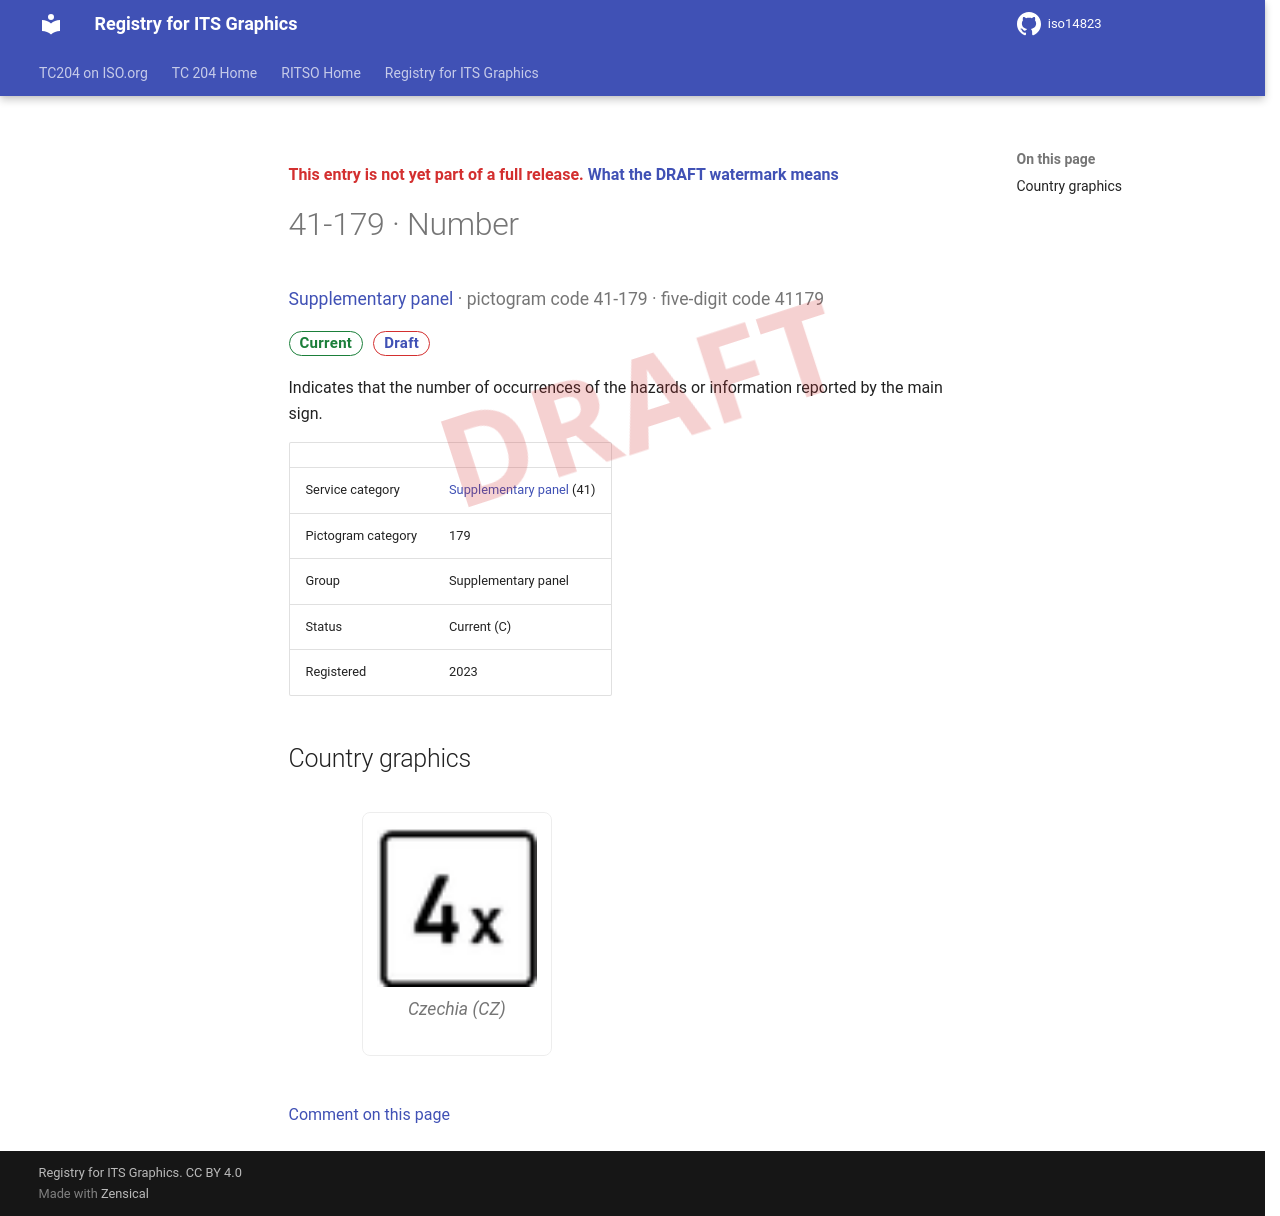

repository: k-vaughn/iso14823 · page: v0.1.0-alpha.1/signs/41-179/index.html · generator: mkdocs

<div class="draft4-watermark" aria-hidden="true"></div>

<p class="draft-note">This entry is not yet part of a full release. <a href="../#draft-watermark">What the DRAFT watermark means</a></p>

# 41-179 · Number

<p class="sign-kicker"><a href="../categories/41/">Supplementary panel</a> · pictogram code 41-179 · five-digit code 41179</p>
<p class="sign-chips"><span class="chip chip-current">Current</span> <a class="chip chip-draft" href="../#draft-watermark">Draft</a></p>
<p>Indicates that the number of occurrences of the hazards or information reported by the main sign.</p>
| | |
| --- | --- |
| Service category | <a href="../categories/41/">Supplementary panel</a> (41) |
| Pictogram category | 179 |
| Group | Supplementary panel |
| Status | Current (C) |
| Registered | 2023 |

## Country graphics

<div class="sign-grid">
<figure class="sign-card">
<img src="../graphics/cz/41-179.png" alt="Czechia graphic for Number (41-179)" loading="lazy">

<figcaption>Czechia (CZ)</figcaption>
</figure>
</div>

[Comment on this page](https://github.com/k-vaughn/iso14823/issues/new?template=page-feedback.yml&title=%5BPage+feedback%5D+41-179+%C2%B7+Number&page-title=41-179+%C2%B7+Number&page-path=signs%2F41-179.md)
